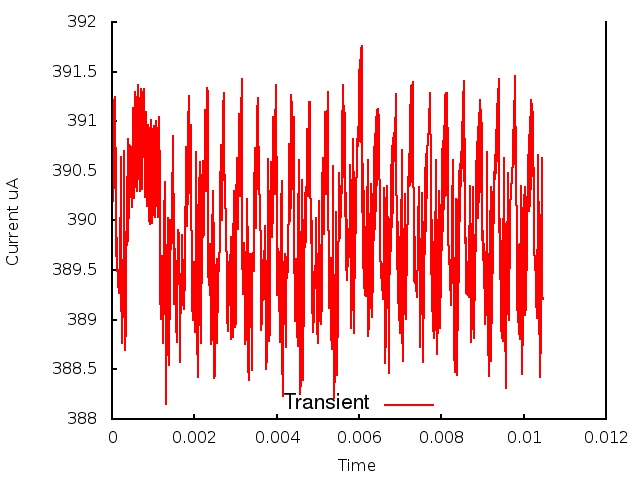

The table this chart was drawn from, first rows:
0.000000, 0.000000, 3.899833
1, 0.000010, 3.91
2, 0.000020, 3.902
3, 0.000030, 3.912
4, 0.000040, 3.903
5, 0.000050, 3.912
6, 0.000060, 3.904
7, 0.000070, 3.912
8, 0.000080, 3.906
9, 0.000090, 3.907
10, 0.000100, 3.896
11, 0.000110, 3.898
12, 0.000120, 3.896
13, 0.000130, 3.895
14, 0.000140, 3.895
15, 0.000150, 3.893
16, 0.000160, 3.894
17, 0.000170, 3.893
18, 0.000180, 3.894
19, 0.000190, 3.894
20, 0.000200, 3.9
21, 0.000210, 3.901
22, 0.000220, 3.906
23, 0.000230, 3.893
24, 0.000240, 3.889
25, 0.000250, 3.888
26, 0.000260, 3.893
27, 0.000270, 3.891
28, 0.000280, 3.901
29, 0.000290, 3.897
30, 0.000300, 3.907
31, 0.000310, 3.887
32, 0.000320, 3.894
33, 0.000330, 3.888
34, 0.000340, 3.898
35, 0.000350, 3.893
36, 0.000360, 3.904
37, 0.000370, 3.897
38, 0.000380, 3.906
39, 0.000390, 3.898
40, 0.000400, 3.908
41, 0.000410, 3.9
42, 0.000420, 3.908
43, 0.000430, 3.903
44, 0.000440, 3.908
45, 0.000450, 3.907
46, 0.000460, 3.907
47, 0.000470, 3.903
48, 0.000480, 3.901
49, 0.000490, 3.904
50, 0.000500, 3.908
51, 0.000510, 3.911
52, 0.000520, 3.91
53, 0.000530, 3.905
54, 0.000540, 3.902
55, 0.000550, 3.904
56, 0.000560, 3.909
57, 0.000570, 3.913
58, 0.000580, 3.912
59, 0.000590, 3.908
60, 0.000600, 3.904
... 986 more rows
